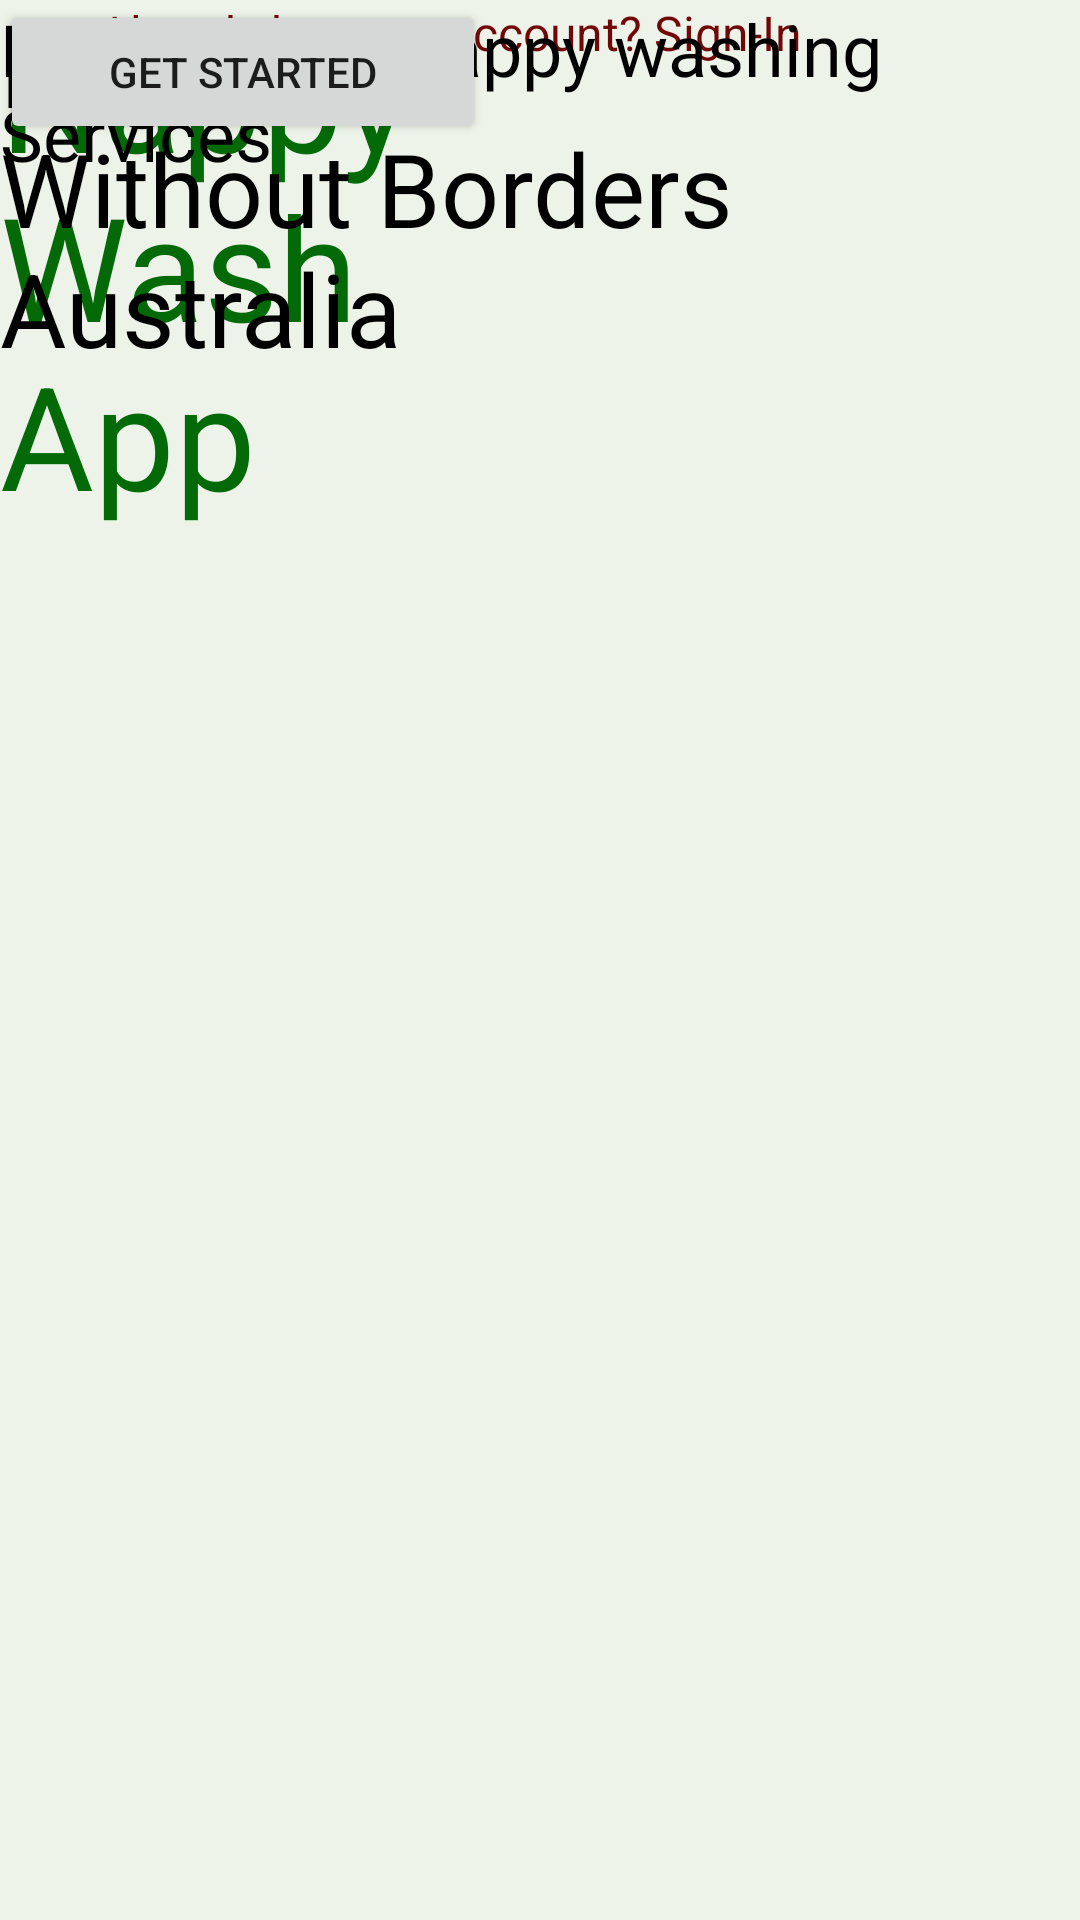

Layout XML and referenced resources for this Android screen:
<!-- AndroidManifest.xml: application theme Theme.NApp -->
<!-- res/layout/activity_homepage.xml -->
<?xml version="1.0" encoding="utf-8"?>
<androidx.constraintlayout.widget.ConstraintLayout xmlns:android="http://schemas.android.com/apk/res/android"
    xmlns:app="http://schemas.android.com/apk/res-auto"
    xmlns:tools="http://schemas.android.com/tools"
    android:layout_width="match_parent"
    android:layout_height="match_parent"
    android:background="#EEF3E9"
    tools:context=".Homepage">

    <TextView
        android:id="@+id/textView3"
        android:layout_width="180dp"
        android:layout_height="181dp"
        android:layout_alignParentEnd="true"
        android:layout_alignParentBottom="true"
        android:text="Nappy Wash App"
        android:textColor="#046A08"
        android:textSize="48sp"
        tools:layout_editor_absoluteX="31dp"
        tools:layout_editor_absoluteY="16dp" />

    <TextView
        android:id="@+id/textView2"
        android:layout_width="300dp"
        android:layout_height="29dp"
        android:layout_alignParentEnd="true"
        android:text="Already have an account? Sign-In"
        android:textAlignment="center"
        android:textColor="#710808"
        android:textSize="16sp"
        tools:layout_editor_absoluteX="55dp"
        tools:layout_editor_absoluteY="632dp" />

    <TextView
        android:id="@+id/textView"
        android:layout_width="250dp"
        android:layout_height="177dp"
        android:layout_alignParentEnd="true"
        android:text="Engineers Without Borders Australia"
        android:textColor="#000000"
        android:textSize="34sp"
        tools:layout_editor_absoluteX="145dp"
        tools:layout_editor_absoluteY="207dp" />

    <Button
        android:id="@+id/button"
        android:layout_width="162dp"
        android:layout_height="wrap_content"
        android:layout_alignParentEnd="true"
        android:layout_alignParentBottom="true"
        android:text="Get Started"
        tools:layout_editor_absoluteX="124dp"
        tools:layout_editor_absoluteY="571dp" />
    <TextView
        android:id="@+id/textViewE"
        android:layout_width="314dp"
        android:layout_height="105dp"
        android:layout_alignParentEnd="true"
        android:text="Begin using Nappy washing Services"
        android:textColor="#000000"
        android:textSize="24sp"
        tools:layout_editor_absoluteX="48dp"
        tools:layout_editor_absoluteY="428dp" />


</androidx.constraintlayout.widget.ConstraintLayout>
<!-- resources referenced by this layout -->
<resources>
  <style name="Theme.NApp" parent="Theme.MaterialComponents.DayNight.DarkActionBar">
          
          <item name="colorPrimary">@color/purple_500</item>
          <item name="colorPrimaryVariant">@color/purple_700</item>
          <item name="colorOnPrimary">@color/white</item>
          
          <item name="colorSecondary">@color/teal_200</item>
          <item name="colorSecondaryVariant">@color/teal_700</item>
          <item name="colorOnSecondary">@color/black</item>
          
          <item name="android:statusBarColor" tools:targetApi="l">?attr/colorPrimaryVariant</item>
          
      </style>
  <color name="purple_500">#FF6200EE</color>
  <color name="purple_700">#FF3700B3</color>
  <color name="white">#FFFFFFFF</color>
  <color name="teal_200">#FF03DAC5</color>
  <color name="teal_700">#FF018786</color>
  <color name="black">#FF000000</color>
</resources>
